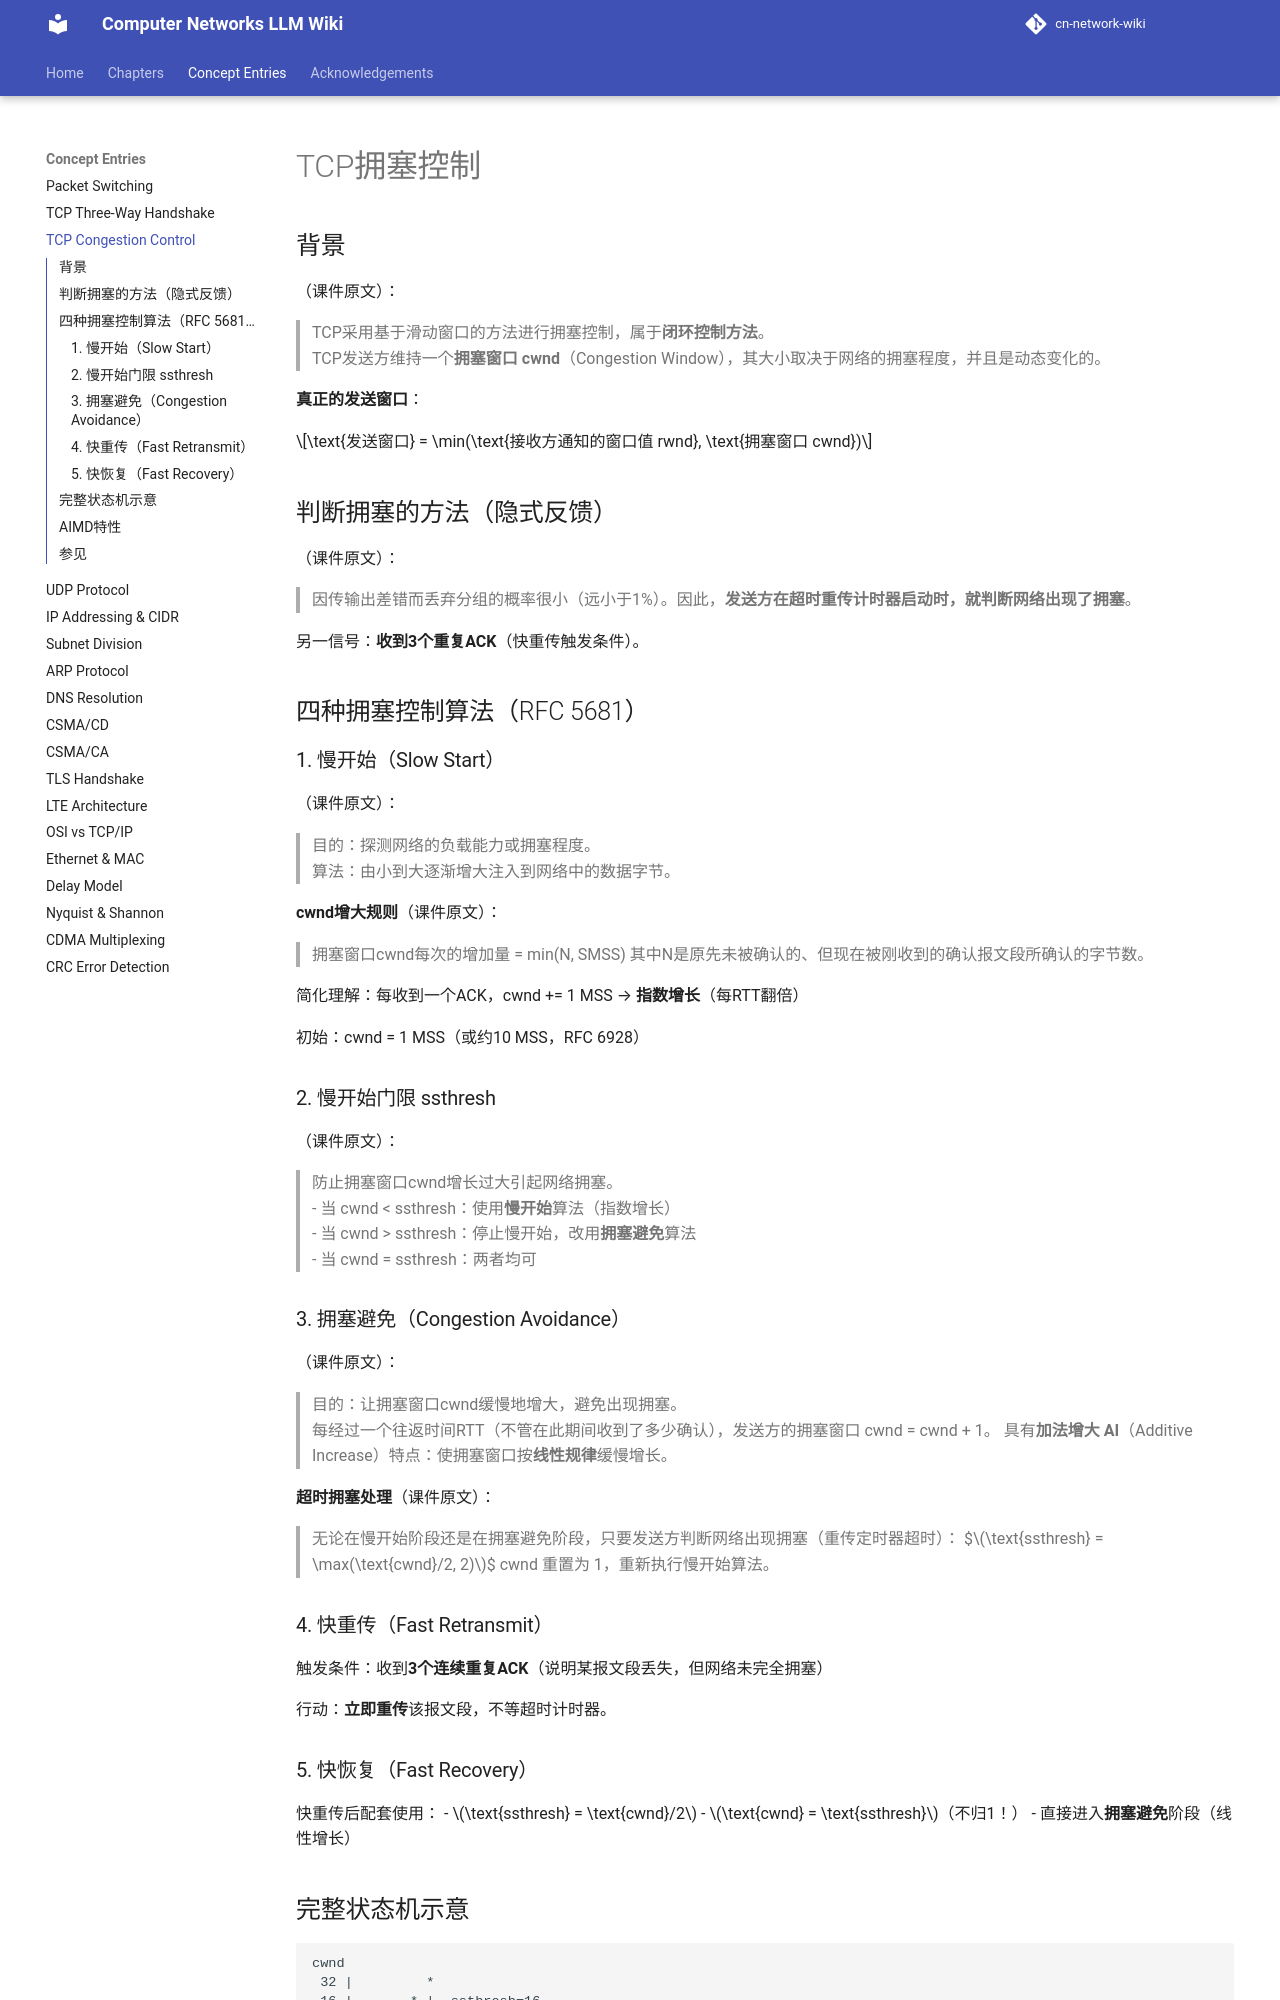

repository: aussie-bzhang/cn-network-wiki · page: wiki/TCP拥塞控制/index.html · generator: mkdocs

---
title: TCP拥塞控制
tags: [TCP, 运输层, 拥塞控制, 慢开始, 快重传]
aliases: [TCP Congestion Control, 慢开始, 拥塞避免, 快重传, 快恢复]
source: 谢希仁《计算机网络》第8版 §5.8
wiki_type: concept
---

# TCP拥塞控制

## 背景

（课件原文）：
> TCP采用基于滑动窗口的方法进行拥塞控制，属于**闭环控制方法**。  
> TCP发送方维持一个**拥塞窗口 cwnd**（Congestion Window），其大小取决于网络的拥塞程度，并且是动态变化的。

**真正的发送窗口**：

$$\text{发送窗口} = \min(\text{接收方通知的窗口值 rwnd}, \text{拥塞窗口 cwnd})$$

## 判断拥塞的方法（隐式反馈）

（课件原文）：
> 因传输出差错而丢弃分组的概率很小（远小于1%）。因此，**发送方在超时重传计时器启动时，就判断网络出现了拥塞**。

另一信号：**收到3个重复ACK**（快重传触发条件）。

## 四种拥塞控制算法（RFC 5681）

### 1. 慢开始（Slow Start）

（课件原文）：
> 目的：探测网络的负载能力或拥塞程度。  
> 算法：由小到大逐渐增大注入到网络中的数据字节。

**cwnd增大规则**（课件原文）：
> 拥塞窗口cwnd每次的增加量 = min(N, SMSS)
> 其中N是原先未被确认的、但现在被刚收到的确认报文段所确认的字节数。

简化理解：每收到一个ACK，cwnd += 1 MSS → **指数增长**（每RTT翻倍）

初始：cwnd = 1 MSS（或约10 MSS，RFC 6928）

### 2. 慢开始门限 ssthresh

（课件原文）：
> 防止拥塞窗口cwnd增长过大引起网络拥塞。  
> - 当 cwnd < ssthresh：使用**慢开始**算法（指数增长）  
> - 当 cwnd > ssthresh：停止慢开始，改用**拥塞避免**算法  
> - 当 cwnd = ssthresh：两者均可

### 3. 拥塞避免（Congestion Avoidance）

（课件原文）：
> 目的：让拥塞窗口cwnd缓慢地增大，避免出现拥塞。  
> 每经过一个往返时间RTT（不管在此期间收到了多少确认），发送方的拥塞窗口 cwnd = cwnd + 1。
> 具有**加法增大 AI**（Additive Increase）特点：使拥塞窗口按**线性规律**缓慢增长。

**超时拥塞处理**（课件原文）：
> 无论在慢开始阶段还是在拥塞避免阶段，只要发送方判断网络出现拥塞（重传定时器超时）：
> $$\text{ssthresh} = \max(\text{cwnd}/2, 2)$$
> cwnd 重置为 1，重新执行慢开始算法。

### 4. 快重传（Fast Retransmit）

触发条件：收到**3个连续重复ACK**（说明某报文段丢失，但网络未完全拥塞）

行动：**立即重传**该报文段，不等超时计时器。
